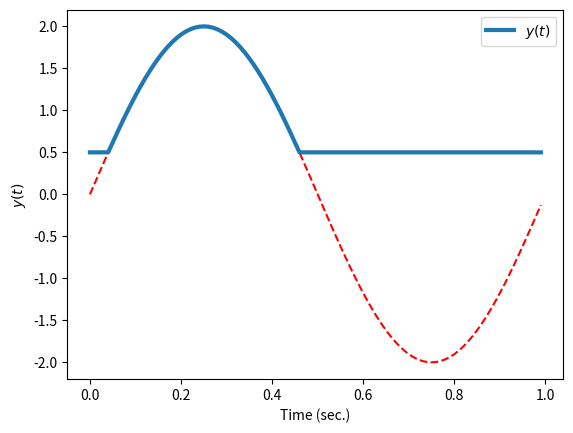

The matplotlib source for this figure:
[redacted]

from matplotlib.pyplot import *
from numpy import *

t = arange(0,1,0.01)
y = 2.0*sin(2*pi*t)

N = len(y)
y_sat = zeros(N)

for i, y_i in enumerate(y):
    if y_i < 0.5:
        y_sat[i] = 0.5
    else:
        y_sat[i] = y_i
        
figure(1)
clf()
plot(t,y,'r--')
plot(t, y_sat, label = '$y(t)$', linewidth = 3.0)
ylabel('$y(t)$')
xlabel('Time (sec.)')
legend(loc = 1)

show()